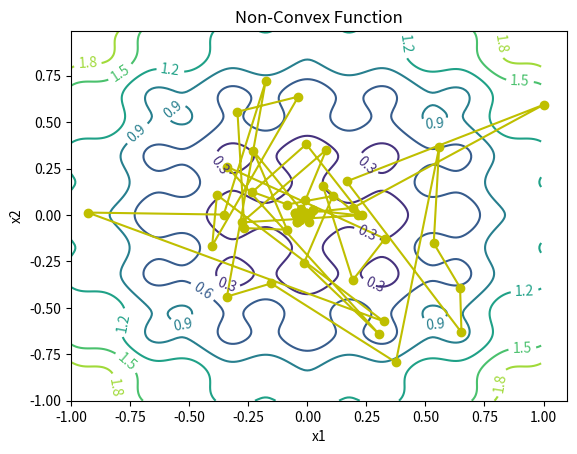
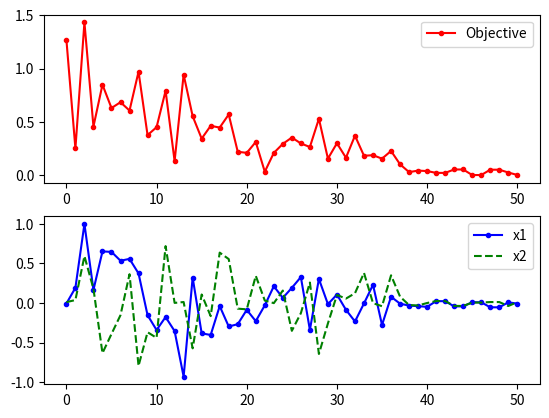

Generate these figures, in order, with matplotlib:
import numpy as np
import matplotlib
import matplotlib.pyplot as plt
import random
import math


def f(x):
    x1 = x[0]
    x2 = x[1]
    object = x1 ** 2 + x2 ** 2 - 0.1 * math.cos(6.0 * 3.1415 * x1) - 0.1 * math.cos(6.0 * 3.1415 * x2) + 0.2
    return object


# Start location
x_start = [0.8, -0.5]

# Design variables at mesh points
T1 = np.arange(-1.0, 1.0, 0.01)
T2 = np.arange(-1.0, 1.0, 0.01)
meshgrid1, meshgrid2 = np.meshgrid(T1, T2)
fm = np.zeros(meshgrid1.shape)

for i in range(meshgrid1.shape[0]):
    for j in range(meshgrid1.shape[1]):
        fm[i][j] = meshgrid1[i][j] ** 2 + meshgrid2[i][j] ** 2 + 0.2 \
                   - 0.1 * math.cos(6.0 * 3.1415 * meshgrid1[i][j]) \
                   - 0.1 * math.cos(6.0 * 3.1415 * meshgrid2[i][j])

# plot
plt.figure()

# Plot contours
CS = plt.contour(meshgrid1, meshgrid2, fm)

# Label contours
plt.clabel(CS, inline=1, fontsize=10)

plt.title('Non-Convex Function')
plt.xlabel('x1')
plt.ylabel('x2')

##################################################
# Simulated Annealing
##################################################
# Number of cycles
n = 50
# Number of trials per cycle
m = 50
# Number of accepted solutions
na = 0.0
# Probability of accepting worse solution at the start
p1 = 0.7
# Probability of accepting worse solution at the end
p50 = 0.001
# Initial temperature
t1 = -1.0 / math.log(p1)
# Final temperature
t50 = -1.0 / math.log(p50)
# Fractional reduction every cycle
fraction = (t50 / t1) ** (1.0 / (n - 1.0))
# Initialize x
x = np.zeros((n + 1, 2))

x[0] = x_start

na = na + 1.0

# Current best results so far
xc = np.zeros(2)
xc = x[0]

xi = np.zeros(2)
xi = x_start

fc = f(xi)
fs = np.zeros(n + 1)
fs[0] = fc

# Current temperature
t = t1
# DeltaE Average
DeltaE_avg = 0.0
for i in range(n):
    print('Cycle: ' + str(i) + ' in Temperature: ' + str(t))
    for j in range(m):
        # Generate new trial points
        xi[0] = xc[0] + random.random() - 0.5
        xi[1] = xc[1] + random.random() - 0.5
        # Clip to upper and lower bounds
        xi[0] = max(min(xi[0], 1.0), -1.0)
        xi[1] = max(min(xi[1], 1.0), -1.0)
        DeltaE = abs(f(xi) - fc)
        if (f(xi) > fc):
            # Initialize DeltaE_avg if a worse solution was found
            #   on the first iteration
            if (i == 0 and j == 0): DeltaE_avg = DeltaE
            # objective function is worse
            # generate probability of acceptance
            p = math.exp(-DeltaE / (DeltaE_avg * t))
            # determine whether to accept worse point
            if (random.random() < p):
                # accept the worse solution
                accept = True
            else:
                # don't accept the worse solution
                accept = False
        else:
            # objective function is lower, automatically accept
            accept = True
        if (accept == True):
            # update currently accepted solution
            xc[0] = xi[0]
            xc[1] = xi[1]
            fc = f(xc)
            # increment number of accepted solutions
            na = na + 1.0
            # update DeltaE_avg
            DeltaE_avg = (DeltaE_avg * (na - 1.0) + DeltaE) / na

    # Record the best x values at the end of every cycle
    x[i + 1][0] = xc[0]
    x[i + 1][1] = xc[1]
    fs[i + 1] = fc

    # Lower the temperature for next cycle
    t = fraction * t

# print solution
print('Best solution: ' + str(xc))
print('Best objective: ' + str(fc))

plt.plot(x[:, 0], x[:, 1], 'y-o')
plt.savefig('overview.png')

fig = plt.figure()
ax1 = fig.add_subplot(211)
ax1.plot(fs, 'r.-')
ax1.legend(['Objective'])
ax2 = fig.add_subplot(212)
ax2.plot(x[:, 0], 'b.-')
ax2.plot(x[:, 1], 'g--')
ax2.legend(['x1', 'x2'])

# Save the figure as a PNG
plt.savefig('finalIterations.png')

plt.show()
